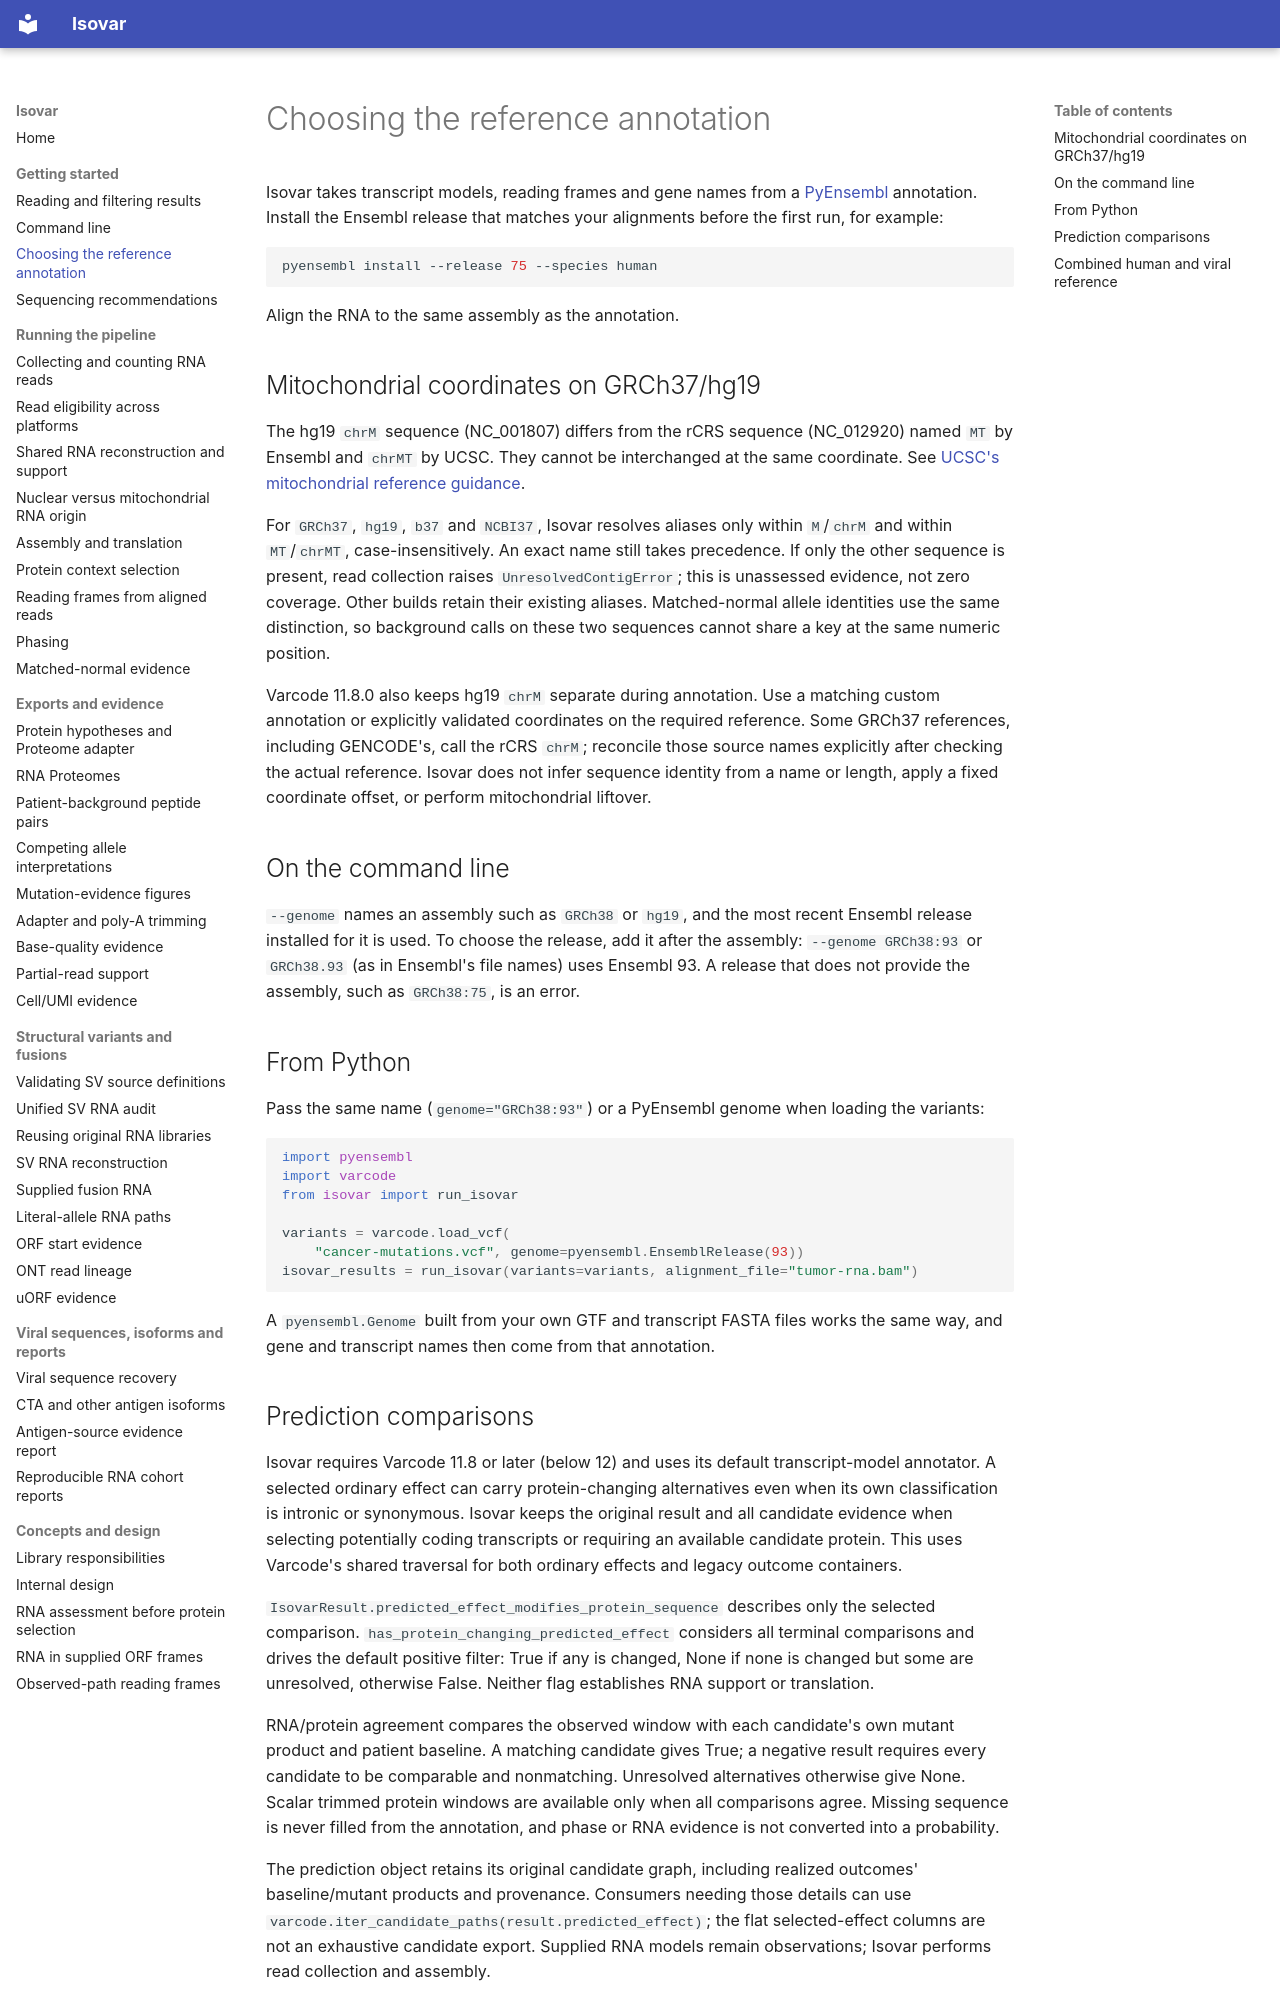

repository: openvax/isovar · page: reference-annotation/index.html · generator: mkdocs

# Choosing the reference annotation

Isovar takes transcript models, reading frames and gene names from a
[PyEnsembl](https://github.com/openvax/pyensembl) annotation. Install the
Ensembl release that matches your alignments before the first run, for example:

```sh
pyensembl install --release 75 --species human
```

Align the RNA to the same assembly as the annotation.

## Mitochondrial coordinates on GRCh37/hg19

The hg19 `chrM` sequence (NC_001807) differs from the rCRS sequence
(NC_012920) named `MT` by Ensembl and `chrMT` by UCSC. They cannot be
interchanged at the same coordinate. See [UCSC's mitochondrial reference
guidance](https://genome.ucsc.edu/FAQ/FAQgenes.html).

For `GRCh37`, `hg19`, `b37` and `NCBI37`, Isovar resolves aliases only within
`M`/`chrM` and within `MT`/`chrMT`, case-insensitively. An exact name still
takes precedence. If only the other sequence is present, read collection
raises `UnresolvedContigError`; this is unassessed evidence, not zero coverage.
Other builds retain their existing aliases.
Matched-normal allele identities use the same distinction, so background
calls on these two sequences cannot share a key at the same numeric position.

Varcode 11.8.0 also keeps hg19 `chrM` separate during annotation. Use a matching
custom annotation or explicitly validated coordinates on the required
reference. Some GRCh37 references, including GENCODE's, call the rCRS `chrM`;
reconcile those source names explicitly after checking the actual reference.
Isovar does not infer sequence identity from a name or length, apply a fixed
coordinate offset, or perform mitochondrial liftover.

## On the command line

`--genome` names an assembly such as `GRCh38` or `hg19`, and the most recent
Ensembl release installed for it is used. To choose the release, add it after
the assembly: `--genome GRCh38:93` or `GRCh38.93` (as in Ensembl's file names)
uses Ensembl 93. A release that does not provide the assembly, such as
`GRCh38:75`, is an error.

## From Python

Pass the same name (`genome="GRCh38:93"`) or a PyEnsembl genome when loading
the variants:

```python
import pyensembl
import varcode
from isovar import run_isovar

variants = varcode.load_vcf(
    "cancer-mutations.vcf", genome=pyensembl.EnsemblRelease(93))
isovar_results = run_isovar(variants=variants, alignment_file="tumor-rna.bam")
```

A `pyensembl.Genome` built from your own GTF and transcript FASTA files works
the same way, and gene and transcript names then come from that annotation.

## Prediction comparisons

Isovar requires Varcode 11.8 or later (below 12) and uses its default transcript-model
annotator. A selected ordinary effect can carry protein-changing alternatives
even when its own classification is intronic or synonymous. Isovar keeps the
original result and all candidate evidence when selecting potentially coding
transcripts or requiring an available candidate protein. This uses Varcode's
shared traversal for both ordinary effects and legacy outcome containers.

`IsovarResult.predicted_effect_modifies_protein_sequence` describes only the
selected comparison. `has_protein_changing_predicted_effect` considers all
terminal comparisons and drives the default positive filter: True if any is
changed, None if none is changed but some are unresolved, otherwise False.
Neither flag establishes RNA support or translation.

RNA/protein agreement compares the observed window with each candidate's own
mutant product and patient baseline. A matching candidate gives True; a negative
result requires every candidate to be comparable and nonmatching. Unresolved
alternatives otherwise give None. Scalar trimmed protein windows are available
only when all comparisons agree. Missing sequence is never filled from the
annotation, and phase or RNA evidence is not converted into a probability.

The prediction object retains its original candidate graph, including realized
outcomes' baseline/mutant products and provenance. Consumers needing those
details can use `varcode.iter_candidate_paths(result.predicted_effect)`; the
flat selected-effect columns are not an exhaustive candidate export. Supplied
RNA models remain observations; Isovar performs read collection and assembly.
